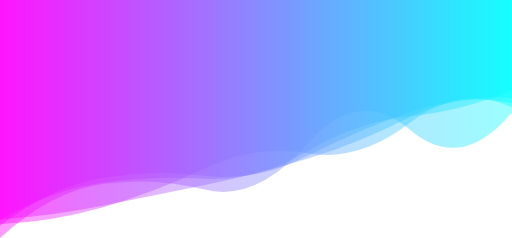
t = 0.00 s
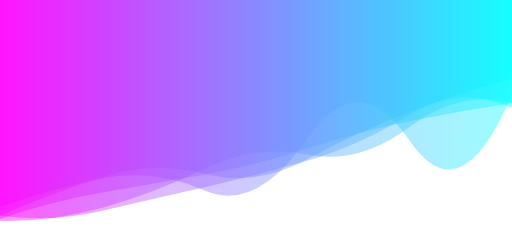
t = 1.67 s
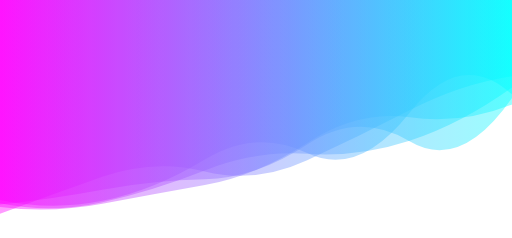
t = 3.33 s
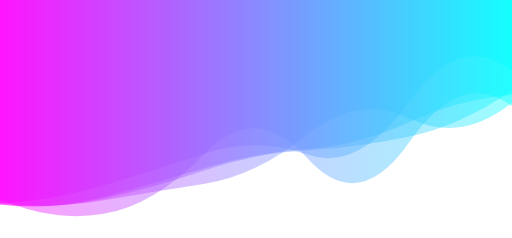
t = 5.00 s
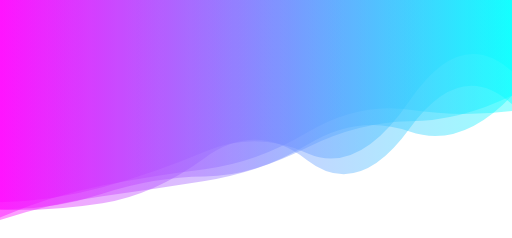
t = 6.67 s
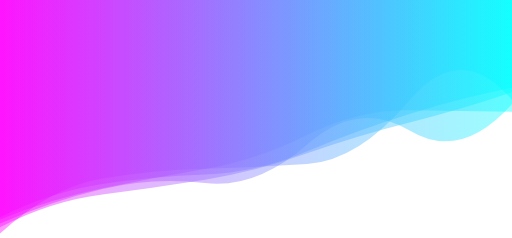
t = 8.34 s

The animated SVG that drew these frames (rendered in a browser with its animation timeline set to each time). Animation: 5 SMIL elements (animate=5); one cycle of 10.00 s, repeats indefinitely.

<svg xmlns="http://www.w3.org/2000/svg" xmlns:xlink="http://www.w3.org/1999/xlink" style="margin:auto;background:#ffffff;display:block;z-index:1;position:relative" width="1366" height="635" preserveAspectRatio="xMidYMid" viewBox="0 0 1366 635">
    <g transform="translate(683,317.5) scale(1,1) translate(-683,-317.5)"><linearGradient id="lg-0.5883755228112826" x1="0" x2="1" y1="0" y2="0">
        <stop stop-color="#ff00ff" offset="0"></stop>
        <stop stop-color="#00ffff" offset="1"></stop>
    </linearGradient><path d="" fill="url(#lg-0.5883755228112826)" opacity="0.4">
        <animate attributeName="d" dur="10s" repeatCount="indefinite" keyTimes="0;0.333;0.667;1" calcMode="spline" keySplines="0.5 0 0.5 1;0.5 0 0.5 1;0.5 0 0.5 1" begin="0s" values="M0 0L 0 634.9310403369198Q 136.6 510.7596558470404  273.2 491.22354236750033T 546.4 505.876583598656T 819.6 384.4788621435783T 1092.8 345.76930835477583T 1366 299.235905297153L 1366 0 Z;M0 0L 0 533.4827731723879Q 136.6 562.9091819377279  273.2 535.9249300423721T 546.4 425.7665159327833T 819.6 408.32907604402624T 1092.8 300.80030685273925T 1366 251.80617778157983L 1366 0 Z;M0 0L 0 557.9388719033685Q 136.6 561.3768981230544  273.2 516.6908991713088T 546.4 470.75042791407583T 819.6 386.1749458839513T 1092.8 350.73033575344516T 1366 255.21785626927664L 1366 0 Z;M0 0L 0 634.9310403369198Q 136.6 510.7596558470404  273.2 491.22354236750033T 546.4 505.876583598656T 819.6 384.4788621435783T 1092.8 345.76930835477583T 1366 299.235905297153L 1366 0 Z"></animate>
    </path><path d="" fill="url(#lg-0.5883755228112826)" opacity="0.4">
        <animate attributeName="d" dur="10s" repeatCount="indefinite" keyTimes="0;0.333;0.667;1" calcMode="spline" keySplines="0.5 0 0.5 1;0.5 0 0.5 1;0.5 0 0.5 1" begin="-2s" values="M0 0L 0 606.832230240647Q 136.6 535.1004389936562  273.2 518.2578386847962T 546.4 479.5108808720371T 819.6 408.8831085566833T 1092.8 327.0422154279823T 1366 245.7065036542973L 1366 0 Z;M0 0L 0 576.421974602853Q 136.6 594.6390203543654  273.2 562.6456360292736T 546.4 499.92411533581713T 819.6 430.26227659035663T 1092.8 306.1453312238234T 1366 288.86485517472806L 1366 0 Z;M0 0L 0 541.5417306219522Q 136.6 558.236635196859  273.2 535.1555224022327T 546.4 490.62737138503053T 819.6 359.06279595009175T 1092.8 316.2790553591483T 1366 274.3982690136896L 1366 0 Z;M0 0L 0 606.832230240647Q 136.6 535.1004389936562  273.2 518.2578386847962T 546.4 479.5108808720371T 819.6 408.8831085566833T 1092.8 327.0422154279823T 1366 245.7065036542973L 1366 0 Z"></animate>
    </path><path d="" fill="url(#lg-0.5883755228112826)" opacity="0.4">
        <animate attributeName="d" dur="10s" repeatCount="indefinite" keyTimes="0;0.333;0.667;1" calcMode="spline" keySplines="0.5 0 0.5 1;0.5 0 0.5 1;0.5 0 0.5 1" begin="-4s" values="M0 0L 0 536.5125735621867Q 136.6 539.429760974254  273.2 500.40045364324885T 546.4 399.6581630649793T 819.6 409.1035352209652T 1092.8 265.7894802083903T 1366 186.90595103204424L 1366 0 Z;M0 0L 0 587.5486368833152Q 136.6 505.7881441584099  273.2 488.9299006222808T 546.4 477.7461842650569T 819.6 402.1373135037882T 1092.8 311.11337809879285T 1366 243.30966440021461L 1366 0 Z;M0 0L 0 572.3314165032582Q 136.6 518.1654714047432  273.2 469.51381281062055T 546.4 461.19752638090495T 819.6 429.1402772081673T 1092.8 296.20346937717426T 1366 204.67268009640134L 1366 0 Z;M0 0L 0 536.5125735621867Q 136.6 539.429760974254  273.2 500.40045364324885T 546.4 399.6581630649793T 819.6 409.1035352209652T 1092.8 265.7894802083903T 1366 186.90595103204424L 1366 0 Z"></animate>
    </path><path d="" fill="url(#lg-0.5883755228112826)" opacity="0.4">
        <animate attributeName="d" dur="10s" repeatCount="indefinite" keyTimes="0;0.333;0.667;1" calcMode="spline" keySplines="0.5 0 0.5 1;0.5 0 0.5 1;0.5 0 0.5 1" begin="-6s" values="M0 0L 0 538.3291910607687Q 136.6 568.5883784020011  273.2 538.2631005996932T 546.4 455.1268492787734T 819.6 410.31309646838696T 1092.8 378.68846769871993T 1366 229.8417083949808L 1366 0 Z;M0 0L 0 582.8476361467357Q 136.6 518.6891076342796  273.2 492.0339228834073T 546.4 451.1423229021845T 819.6 349.93066314666845T 1092.8 287.3092380019559T 1366 300.883057017752L 1366 0 Z;M0 0L 0 598.7881911007831Q 136.6 596.985682965172  273.2 557.55020957709T 546.4 449.70091431317695T 819.6 412.89130189927107T 1092.8 331.0191577865976T 1366 285.22408550467236L 1366 0 Z;M0 0L 0 538.3291910607687Q 136.6 568.5883784020011  273.2 538.2631005996932T 546.4 455.1268492787734T 819.6 410.31309646838696T 1092.8 378.68846769871993T 1366 229.8417083949808L 1366 0 Z"></animate>
    </path><path d="" fill="url(#lg-0.5883755228112826)" opacity="0.4">
        <animate attributeName="d" dur="10s" repeatCount="indefinite" keyTimes="0;0.333;0.667;1" calcMode="spline" keySplines="0.5 0 0.5 1;0.5 0 0.5 1;0.5 0 0.5 1" begin="-8s" values="M0 0L 0 551.8257163614834Q 136.6 503.5471050505458  273.2 476.42217678867263T 546.4 509.2600743965977T 819.6 369.1659257040734T 1092.8 376.38796721622253T 1366 251.37210218872224L 1366 0 Z;M0 0L 0 530.9384284428845Q 136.6 593.777850071813  273.2 572.4887918321359T 546.4 407.99202924273914T 819.6 422.623992504909T 1092.8 378.13770674347853T 1366 283.67004144743413L 1366 0 Z;M0 0L 0 624.3536926088052Q 136.6 497.0290944130249  273.2 474.60195314554556T 546.4 450.6453563034747T 819.6 437.618182198653T 1092.8 265.5972228580345T 1366 266.07874868810757L 1366 0 Z;M0 0L 0 551.8257163614834Q 136.6 503.5471050505458  273.2 476.42217678867263T 546.4 509.2600743965977T 819.6 369.1659257040734T 1092.8 376.38796721622253T 1366 251.37210218872224L 1366 0 Z"></animate>
    </path></g>
</svg>
